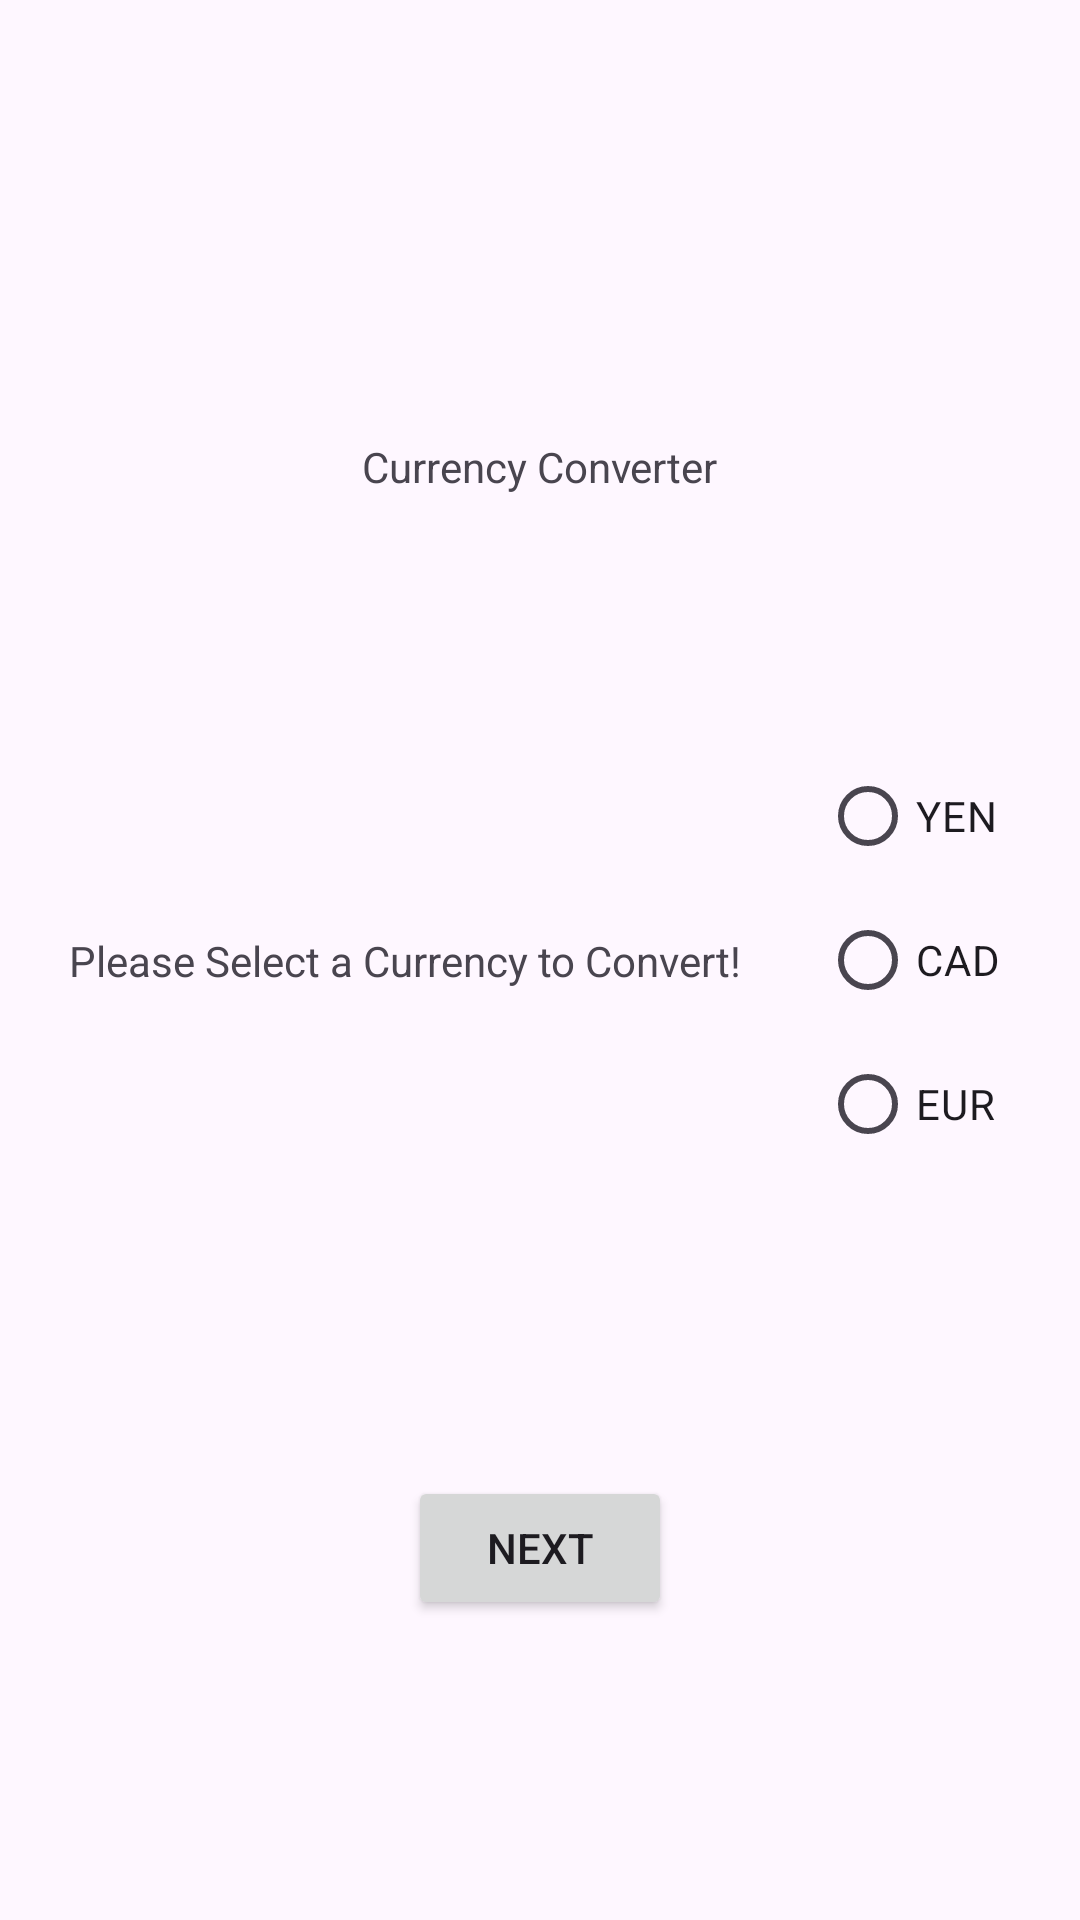

This screen was rendered from an Android layout file. Write that file and the resources it references.
<!-- AndroidManifest.xml: application theme Theme.HelloAndroid4 -->
<!-- res/layout/activity_main.xml -->
<?xml version="1.0" encoding="utf-8"?>
<androidx.constraintlayout.widget.ConstraintLayout xmlns:android="http://schemas.android.com/apk/res/android"
    xmlns:app="http://schemas.android.com/apk/res-auto"
    xmlns:tools="http://schemas.android.com/tools"
    android:id="@+id/currencyGroup"
    android:layout_width="match_parent"
    android:layout_height="match_parent"
    tools:context=".MainActivity">

    <TextView
        android:id="@+id/textView"
        android:layout_width="wrap_content"
        android:layout_height="wrap_content"
        android:text="Please Select a Currency to Convert!"
        app:layout_constraintBottom_toBottomOf="parent"
        app:layout_constraintEnd_toEndOf="parent"
        app:layout_constraintHorizontal_bias="0.17"
        app:layout_constraintStart_toStartOf="parent"
        app:layout_constraintTop_toTopOf="parent" />

    <RadioGroup
        android:id="@+id/radioGroup"
        android:layout_width="wrap_content"
        android:layout_height="wrap_content"
        android:clickable="false"
        android:clipChildren="false"
        app:layout_constraintBottom_toBottomOf="parent"
        app:layout_constraintEnd_toEndOf="parent"
        app:layout_constraintStart_toEndOf="@+id/textView"
        app:layout_constraintTop_toTopOf="parent">

        <RadioButton
            android:id="@+id/currentButtonYen"
            android:layout_width="match_parent"
            android:layout_height="wrap_content"
            android:text="YEN" />

        <RadioButton
            android:id="@+id/currencyButtonCAD"
            android:layout_width="match_parent"
            android:layout_height="wrap_content"
            android:text="CAD" />

        <RadioButton
            android:id="@+id/currencyButtonEUR"
            android:layout_width="match_parent"
            android:layout_height="wrap_content"
            android:text="EUR" />
    </RadioGroup>

    <TextView
        android:id="@+id/mainTextView"
        android:layout_width="wrap_content"
        android:layout_height="wrap_content"
        android:text="Currency Converter"
        app:layout_constraintBottom_toTopOf="@+id/textView"
        app:layout_constraintEnd_toEndOf="parent"
        app:layout_constraintStart_toStartOf="parent"
        app:layout_constraintTop_toTopOf="parent" />

    <Button
        android:id="@+id/portalButton"
        android:layout_width="wrap_content"
        android:layout_height="wrap_content"
        android:text="Next"
        app:layout_constraintBottom_toBottomOf="parent"
        app:layout_constraintEnd_toEndOf="parent"
        app:layout_constraintStart_toStartOf="parent"
        app:layout_constraintTop_toBottomOf="@+id/radioGroup" />

</androidx.constraintlayout.widget.ConstraintLayout>
<!-- resources referenced by this layout -->
<resources>
  <style name="Theme.HelloAndroid4" parent="Base.Theme.HelloAndroid4" />
  <style name="Base.Theme.HelloAndroid4" parent="Theme.Material3.DayNight.NoActionBar">
          
          
      </style>
</resources>
